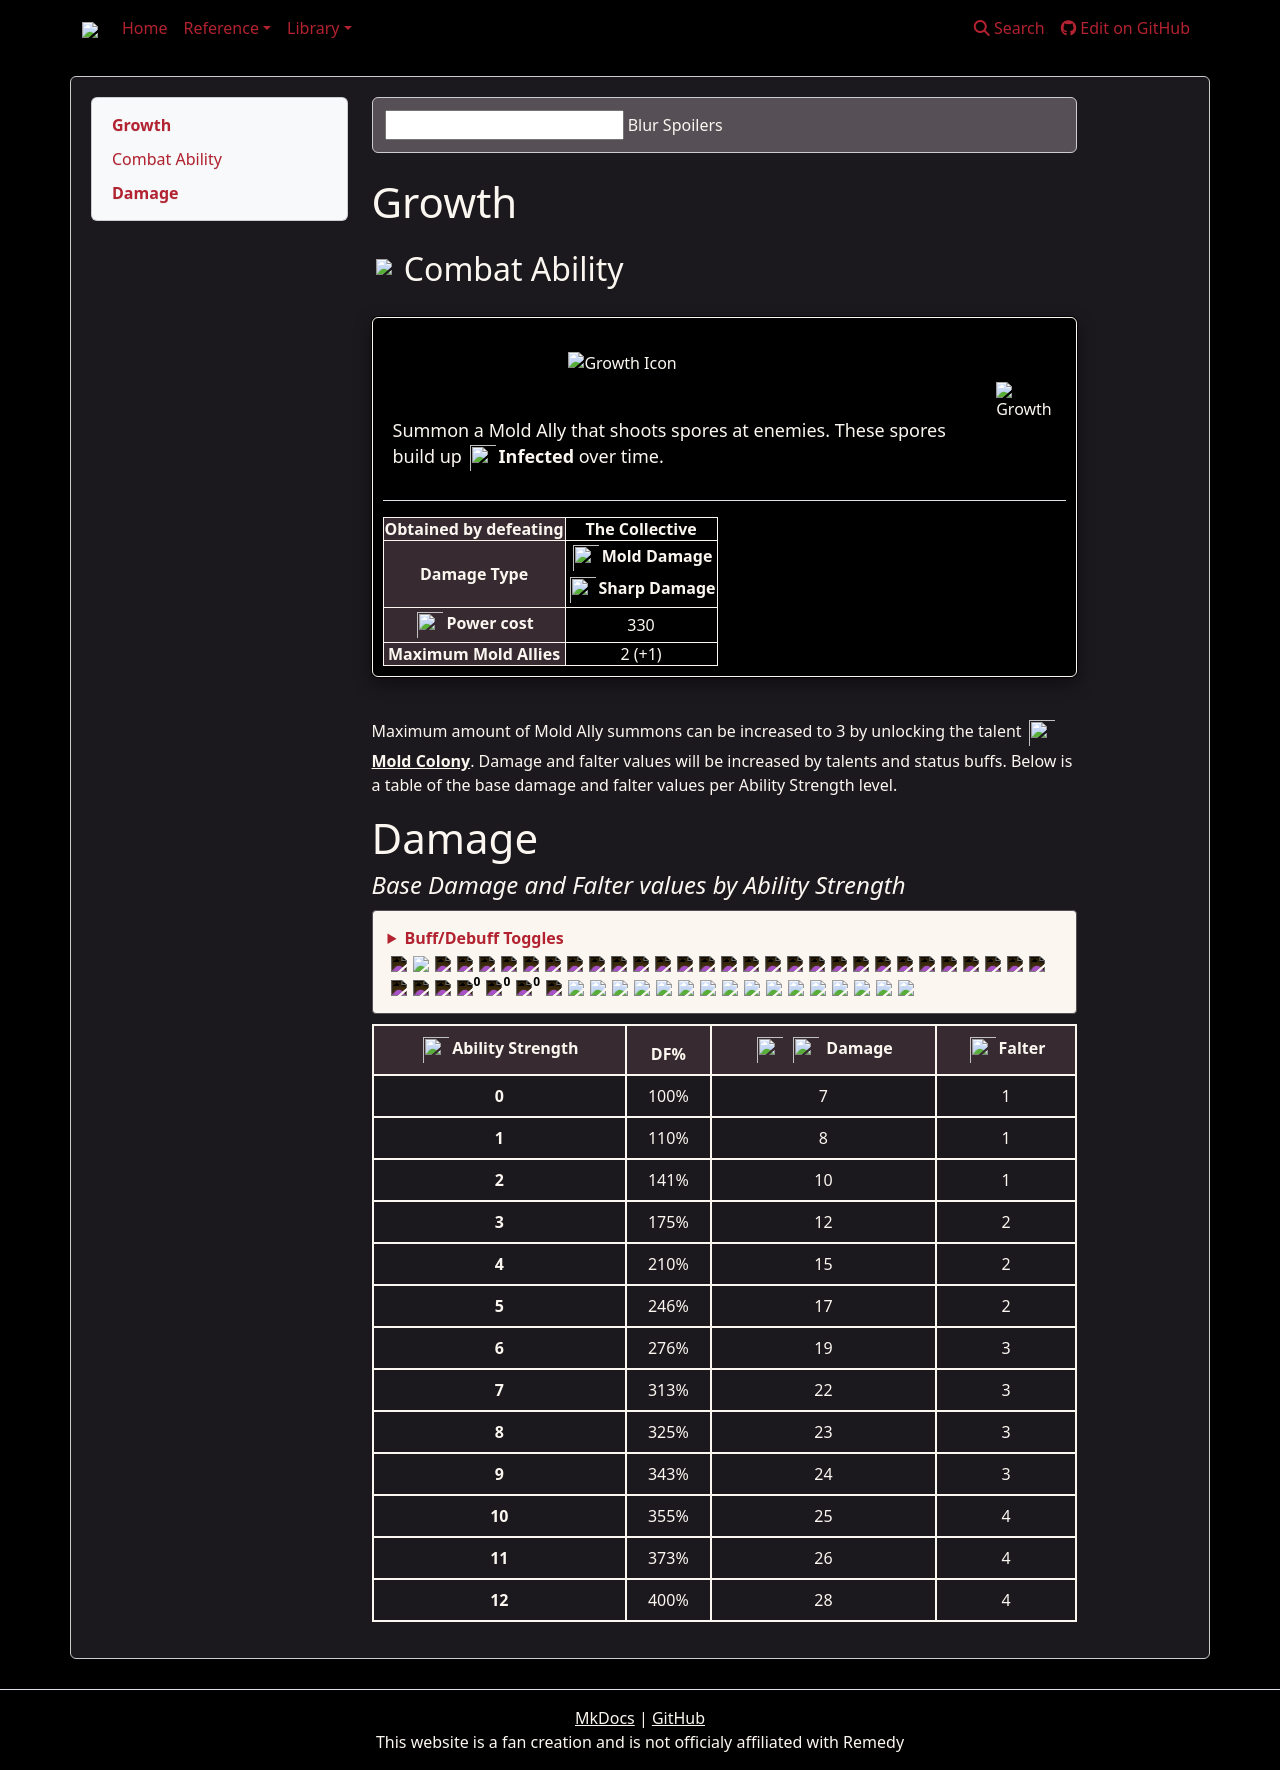

repository: weslo-stem/control-resonant-reference · page: reference/dylan/combat-abilities/growth/index.html · generator: mkdocs

# Growth
## <img src="{{icon_power}}" style="border: 0px;"/> Combat Ability

<div class="flex-container">

<div class="generic-infobox">
    <!-- Image -->
    <div class="flex-container">
        <div class="box-icon-primary left-box">
            <img src="{{icon_growth}}" alt="Growth Icon">
            <div class="image-subtitle">
                <p class="inline-svg">
                    Summon a Mold Ally that shoots spores at enemies. These spores build up
                    <img src="{{icon_status_infected}}"/><strong><b>Infected</b></strong>
                    over time.
                </p>
            </div>
        </div>
       <div class="box-gif-primary">
            <img src="{{gif_growth}}" alt="Growth">
       </div>
    </div>
    <div class="mobile-box-gif-primary">
        <img src="{{gif_growth}}" alt="Growth">
    </div>
    <hr>
    <div class="flex-container">
        <div class="htable" style="overflow-x: auto; width: 100%">
            <table>
                <tbody>
                    <tr>
                        <th scope="row" style="background-color: var(--shadow-grey)">Obtained by defeating</th>
                        <td><strong><b>The Collective</b></strong></td>
                    </tr>
                    <tr>
                        <th scope="row" style="background-color: var(--shadow-grey)">Damage Type</th>
                        <td class="inline-svg"><img src="{{icon_mold_damage}}"/><strong><b>Mold Damage</b></strong><br><img src="{{icon_sharp_damage}}"/><strong><b>Sharp Damage</b></strong></td>
                    </tr>
                    <tr>
                        <th scope="row" style="background-color: var(--shadow-grey)" class="inline-svg"><img src="{{icon_power}}"/><strong><b>Power</b></strong> cost</th>
                        <td>330</td>
                    </tr>
                    <tr>
                        <th scope="row" style="background-color: var(--shadow-grey)">Maximum Mold Allies</th>
                        <td>2 (+1)</td>
                    </tr>
                </tbody>
            </table>
        </div>
        </div>
    </div>
</div>
<br>

Maximum amount of Mold Ally summons can be increased to 3 by unlocking the talent <a class="inline-svg" href="/control-resonant-reference/reference/dylan/talents/#mold-colony"><img src="/control-resonant-reference/icons/talents/icn_tal_3_turret_cap_inc.svg"/><strong><b>Mold Colony</b></strong></a>. Damage and falter values will be increased by talents and status buffs. Below is a table of the base damage and falter values per Ability Strength level.

# Damage

#### *Base Damage and Falter values by Ability Strength*


{% from "reference/dylan/html/buffs_dropdown.html" import caBuffsDropdown %}
{{ caBuffsDropdown(['Mold', 'Sharp'], 'Growth', false, false) }}
{% from "reference/dylan/html/ca_damage_table.html" import dmgTable %}
{{ dmgTable('tables/damage_tables/combat_abilities/growth.csv', ['Mold', 'Sharp']) }}
